Run: headless pygame with SDL's dummy video driver; simulated clock (each Clock.tick advances the game by its frame time, no real sleeping); random seed 0; keys injected as events and as key.get_pressed() state; no mouse input.
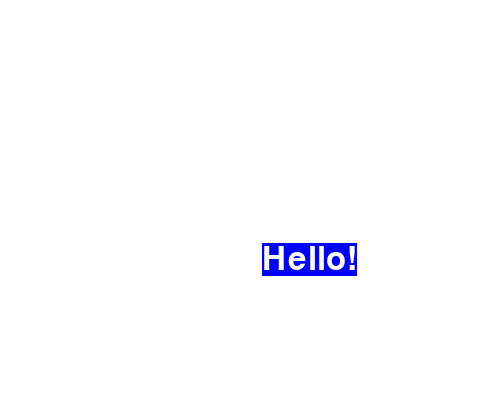
Frame 1 of 4 · flips 1–60 · no input
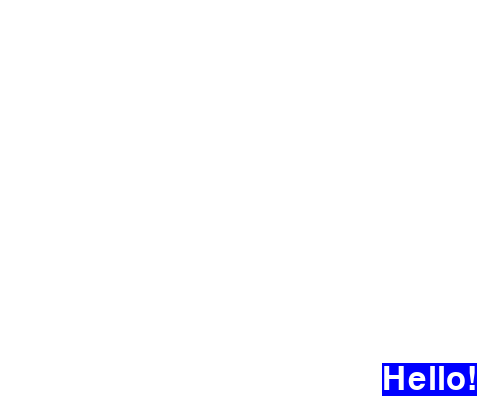
Frame 2 of 4 · flips 61–180 · tapped SPACE, RETURN · held RIGHT (→), D
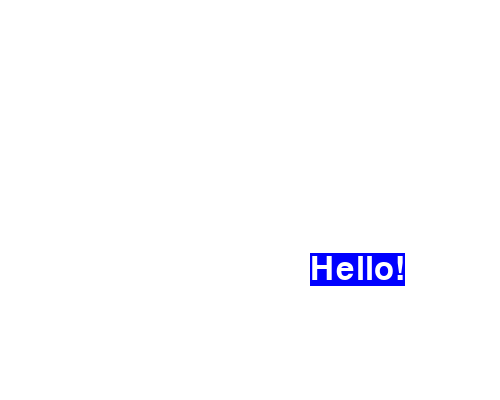
Frame 3 of 4 · flips 181–300 · held DOWN (↓), S
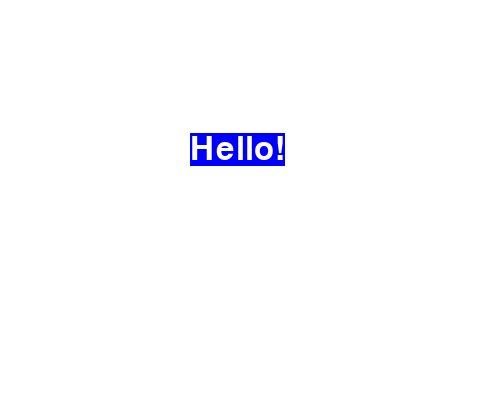
Frame 4 of 4 · flips 301–420 · held LEFT (←), A, UP (↑), W

The pygame program that drew these frames:

#!/usr/bin/python
import sys
import pygame
from pygame.locals import *

#setup pygame
pygame.init()

#setup the window
windowSurface = pygame.display.set_mode((500, 400), 0, 32)
pygame.display.set_caption('Hello World!')

#setup the colors
BLACK = (0, 0, 0)
WHITE = (255, 255, 255)
BLUE = (0, 0, 255)
GREEN = (0, 255, 0)
RED = (255, 0, 0)

# Fill background

background = pygame.Surface(windowSurface.get_size())
background = background.convert()
background.fill(WHITE)


#setup the fonts
basicFont = pygame.font.SysFont(None, 48)

#setup the text
text = basicFont.render('Hello!', True, WHITE, BLUE)
textRect = text.get_rect()
textRect.center = windowSurface.get_rect().center


#display everything
def displayEverything():
    windowSurface.blit(background, (0, 0))
    windowSurface.blit(text, textRect)
    pygame.display.update()

#initial display
displayEverything()

#intial vector
vector = (1, 1)


#moves the Rect and checks for bounds
def moveStuff():
    global textRect
    global vector
    textRect.move_ip(vector)

    #figure out the size of things
    hx = textRect.width / 2
    hy = textRect.height / 2
    x = textRect.centerx
    y = textRect.centery

    maxwidth = windowSurface.get_width()
    maxheight = windowSurface.get_height()

    #check for bounds
    if x + hx >= maxwidth or x - hx <= 0:
        vector = (vector[0] * -1, vector[1])
    if y + hy >= maxheight or y - hy <= 0:
        vector = (vector[0], vector[1] * -1)


#run the game loop
while True:
    for event in pygame.event.get():
        if event.type == QUIT:
            pygame.quit()
            sys.exit()

    moveStuff()
    displayEverything()
